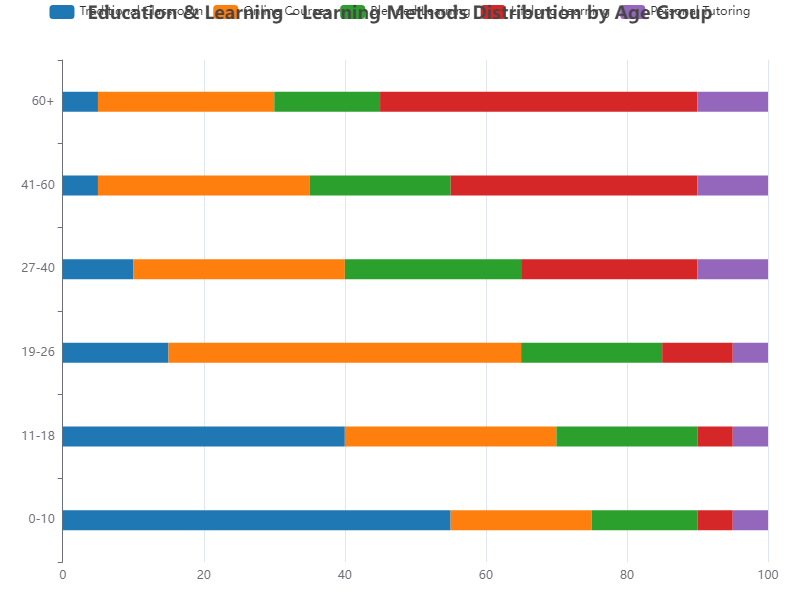

The table this chart was drawn from, first rows:
Age Group, Traditional Classroom, Online Courses, Blended Learning, Lifelong Learning, Personal Tutoring
0-10, 55, 20, 15, 5, 5
11-18, 40, 30, 20, 5, 5
19-26, 15, 50, 20, 10, 5
27-40, 10, 30, 25, 25, 10
41-60, 5, 30, 20, 35, 10
60+, 5, 25, 15, 45, 10
